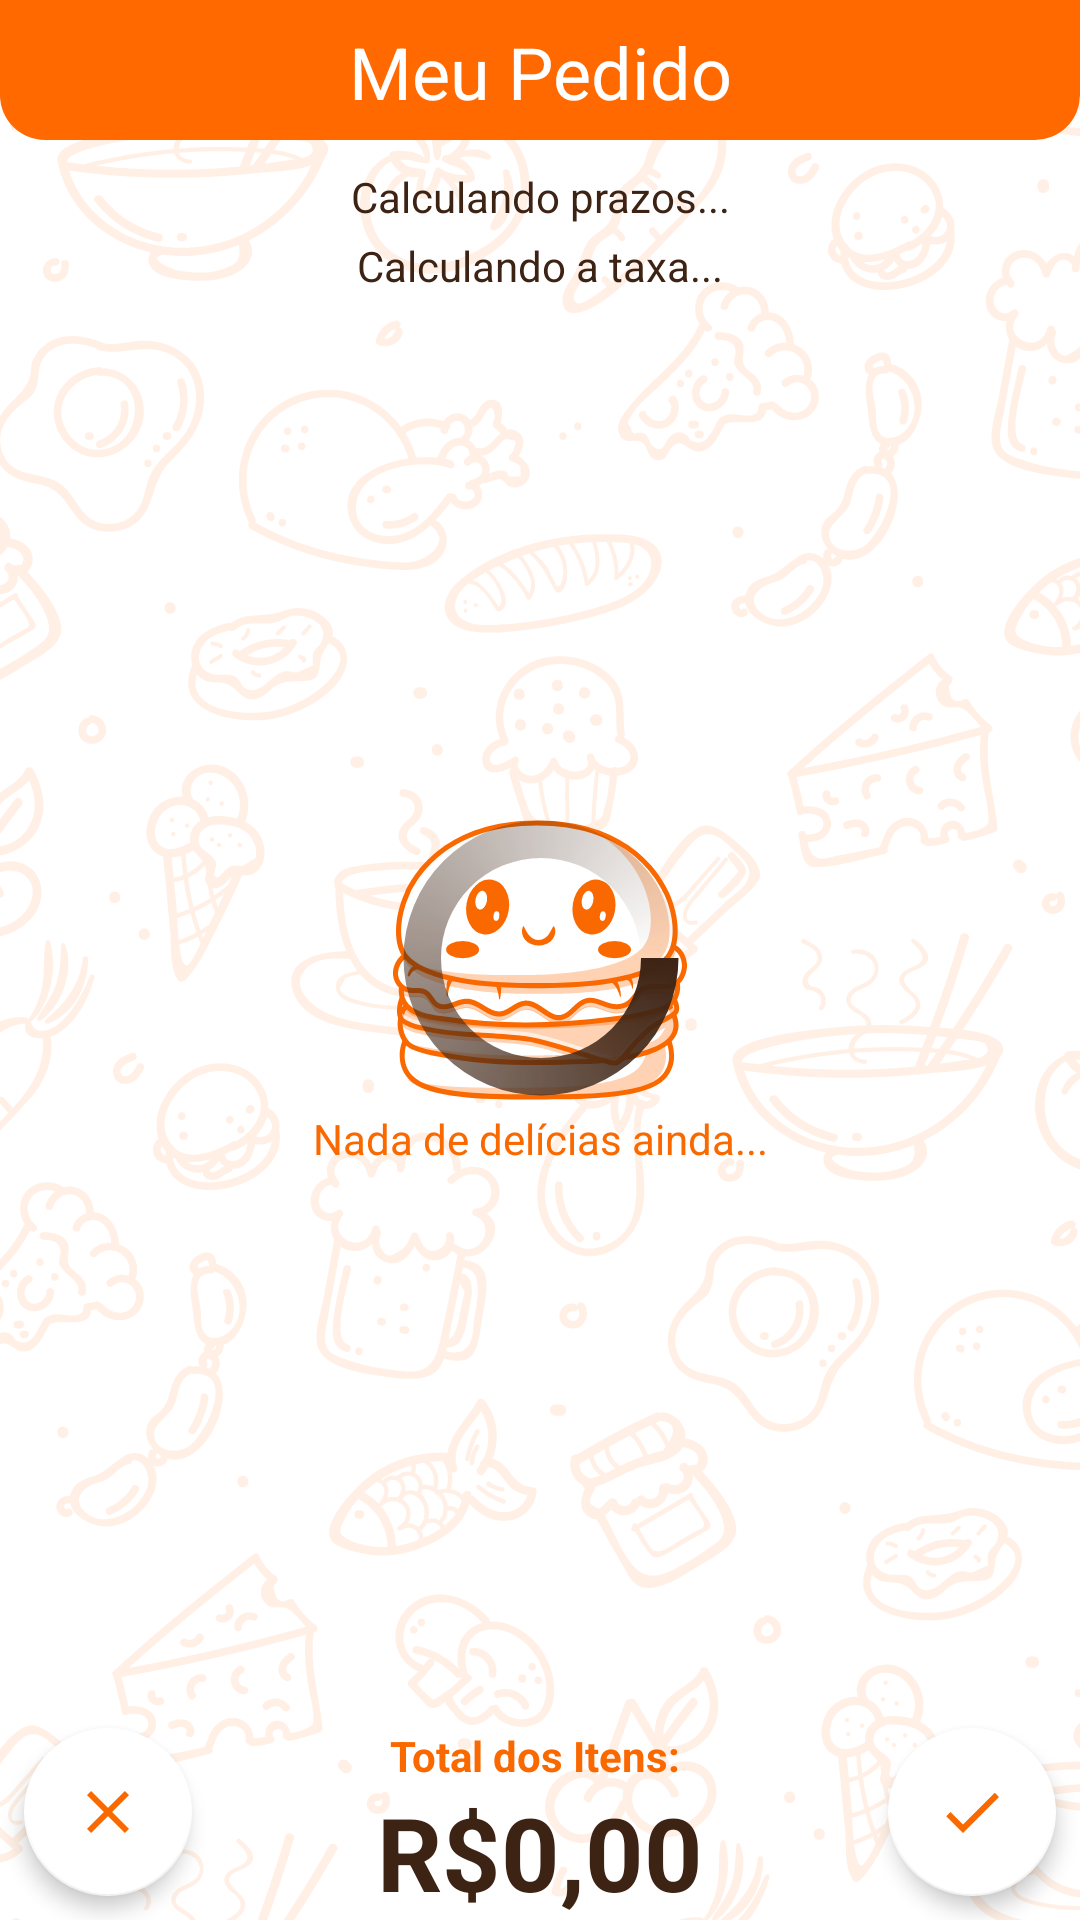

Write the Android layout XML for this screen, with the resource values it uses.
<!-- AndroidManifest.xml: application theme Theme.SandraFoodsApp -->
<!-- res/layout/fragment_pedido.xml -->
<?xml version="1.0" encoding="utf-8"?>
<androidx.constraintlayout.widget.ConstraintLayout xmlns:android="http://schemas.android.com/apk/res/android"
    xmlns:app="http://schemas.android.com/apk/res-auto"
    xmlns:tools="http://schemas.android.com/tools"
    android:id="@+id/fragment_pedido"
    android:layout_width="match_parent"
    android:layout_height="match_parent"
    android:background="@color/branco"
    android:tag="FRAGMENT_PEDIDO"
    tools:context=".fragment.Pedido">

    <ImageView
        android:id="@+id/imageView31313"
        android:layout_width="0dp"
        android:layout_height="0dp"
        android:alpha="0.10"
        android:scaleType="centerCrop"
        android:src="@drawable/fundo_rv"
        app:layout_constraintBottom_toBottomOf="parent"
        app:layout_constraintEnd_toEndOf="parent"
        app:layout_constraintHorizontal_bias="0.0"
        app:layout_constraintStart_toStartOf="parent"
        app:layout_constraintTop_toTopOf="parent"
        app:layout_constraintVertical_bias="0.0" />

    <androidx.recyclerview.widget.RecyclerView
        android:id="@+id/rvPedido"
        android:layout_width="0dp"
        android:layout_height="0dp"
        android:layout_marginStart="2dp"
        android:layout_marginTop="8dp"
        android:layout_marginEnd="2dp"
        android:layout_marginBottom="8dp"
        app:layout_constraintBottom_toTopOf="@+id/textView5"
        app:layout_constraintEnd_toEndOf="parent"
        app:layout_constraintHorizontal_bias="0.0"
        app:layout_constraintStart_toStartOf="parent"
        app:layout_constraintTop_toBottomOf="@+id/tvPedidoTaxa" />

    <TextView
        android:id="@+id/tvPedidoTitulo"
        android:layout_width="0dp"
        android:layout_height="48dp"
        android:background="@drawable/background_titulo_fragment"
        android:gravity="center"
        android:padding="4dp"
        android:text="Meu Pedido"
        android:textColor="@color/branco"
        android:textSize="24sp"
        app:layout_constraintEnd_toEndOf="parent"
        app:layout_constraintStart_toStartOf="parent"
        app:layout_constraintTop_toTopOf="parent" />

    <ImageView
        android:id="@+id/ivPedidoSemDados"
        android:layout_width="100dp"
        android:layout_height="100dp"
        android:src="@drawable/ic_sem_dados"
        app:layout_constraintBottom_toBottomOf="parent"
        app:layout_constraintEnd_toEndOf="parent"
        app:layout_constraintStart_toStartOf="parent"
        app:layout_constraintTop_toTopOf="parent" />

    <TextView
        android:id="@+id/tvPedidoSemDados"
        android:layout_width="wrap_content"
        android:layout_height="wrap_content"
        android:text="Nada de delícias ainda..."
        android:textColor="@color/laranja"
        app:layout_constraintEnd_toEndOf="@+id/ivPedidoSemDados"
        app:layout_constraintStart_toStartOf="@+id/ivPedidoSemDados"
        app:layout_constraintTop_toBottomOf="@+id/ivPedidoSemDados" />

    <com.google.android.material.floatingactionbutton.FloatingActionButton
        android:id="@+id/fabConfirmarPedido"
        android:layout_width="wrap_content"
        android:layout_height="wrap_content"
        android:layout_marginEnd="8dp"
        android:layout_marginBottom="8dp"
        android:clickable="true"
        android:src="@drawable/ic_baseline_check_24"
        app:backgroundTint="@color/branco"
        app:elevation="4dp"
        app:layout_constraintBottom_toBottomOf="parent"
        app:layout_constraintEnd_toEndOf="parent" />

    <com.google.android.material.floatingactionbutton.FloatingActionButton
        android:id="@+id/fabCancelaPedido"
        android:layout_width="wrap_content"
        android:layout_height="wrap_content"
        android:layout_marginStart="8dp"
        android:layout_marginBottom="8dp"
        android:clickable="true"
        android:src="@drawable/ic_baseline_close_24"
        app:backgroundTint="@color/branco"
        app:elevation="4dp"
        app:layout_constraintBottom_toBottomOf="parent"
        app:layout_constraintStart_toStartOf="parent" />


    <ProgressBar
        android:id="@+id/progressBarPedido"
        style="?android:attr/progressBarStyle"
        android:layout_width="100dp"
        android:layout_height="100dp"
        android:indeterminateDrawable="@drawable/progress"
        app:layout_constraintBottom_toBottomOf="parent"
        app:layout_constraintEnd_toEndOf="parent"
        app:layout_constraintHorizontal_bias="0.501"
        app:layout_constraintStart_toStartOf="parent"
        app:layout_constraintTop_toTopOf="parent"
        app:layout_constraintVertical_bias="0.499" />

    <TextView
        android:id="@+id/tvPedidoTeste"
        android:layout_width="wrap_content"
        android:layout_height="wrap_content"
        android:text="R$0,00"
        android:textColor="@color/marrom"
        android:textSize="34sp"
        android:textStyle="bold"
        app:layout_constraintBottom_toBottomOf="parent"
        app:layout_constraintEnd_toStartOf="@+id/fabConfirmarPedido"
        app:layout_constraintStart_toEndOf="@+id/fabCancelaPedido" />

    <TextView
        android:id="@+id/textView5"
        android:layout_width="wrap_content"
        android:layout_height="wrap_content"
        android:text="Total dos Itens: "
        android:textColor="@color/laranja"
        android:textStyle="bold"
        app:layout_constraintBottom_toTopOf="@+id/tvPedidoTeste"
        app:layout_constraintEnd_toEndOf="@+id/tvPedidoTeste"
        app:layout_constraintStart_toStartOf="@+id/tvPedidoTeste" />

    <TextView
        android:id="@+id/tvPedidoPrazo"
        android:layout_width="wrap_content"
        android:layout_height="wrap_content"
        android:layout_marginStart="8dp"
        android:layout_marginTop="8dp"
        android:layout_marginEnd="8dp"
        android:text="Calculando prazos..."
        android:textColor="@color/marrom"
        app:layout_constraintEnd_toEndOf="parent"
        app:layout_constraintStart_toStartOf="parent"
        app:layout_constraintTop_toBottomOf="@+id/tvPedidoTitulo" />

    <TextView
        android:id="@+id/tvPedidoTaxa"
        android:layout_width="wrap_content"
        android:layout_height="wrap_content"
        android:layout_marginTop="4dp"
        android:text="Calculando a taxa..."
        android:textColor="@color/marrom"
        app:layout_constraintEnd_toEndOf="parent"
        app:layout_constraintStart_toStartOf="parent"
        app:layout_constraintTop_toBottomOf="@+id/tvPedidoPrazo" />

</androidx.constraintlayout.widget.ConstraintLayout>
<!-- resources referenced by this layout -->
<resources>
  <color name="branco">#FFFFFF</color>
  <color name="laranja">#FA6900</color>
  <color name="marrom">#3D2314</color>
  <!-- drawable background_titulo_fragment (drawable) -->
  <?xml version="1.0" encoding="utf-8"?>
  <layer-list xmlns:android="http://schemas.android.com/apk/res/android">
      <item android:bottom="4px">
          <shape  android:shape="rectangle">
              <solid android:color="#FF6900" />
              <corners android:bottomLeftRadius="15dp"
                  android:bottomRightRadius="15dp"/>
          </shape>
      </item>
  </layer-list>
  <!-- drawable fundo_rv: png bitmap (drawable, 224800 bytes) -->
  <!-- drawable ic_baseline_check_24 (drawable) -->
  <vector android:height="24dp" android:tint="#FA6900"
      android:viewportHeight="24" android:viewportWidth="24"
      android:width="24dp" xmlns:android="http://schemas.android.com/apk/res/android">
      <path android:fillColor="@android:color/white" android:pathData="M9,16.17L4.83,12l-1.42,1.41L9,19 21,7l-1.41,-1.41z"/>
  </vector>
  <!-- drawable ic_baseline_close_24 (drawable) -->
  <vector android:height="24dp" android:tint="#FA6900"
      android:viewportHeight="24" android:viewportWidth="24"
      android:width="24dp" xmlns:android="http://schemas.android.com/apk/res/android">
      <path android:fillColor="@android:color/white" android:pathData="M19,6.41L17.59,5 12,10.59 6.41,5 5,6.41 10.59,12 5,17.59 6.41,19 12,13.41 17.59,19 19,17.59 13.41,12z"/>
  </vector>
  <!-- drawable ic_sem_dados: vector/xml drawable (drawable, 24796 chars, omitted) -->
  <!-- drawable progress (drawable) -->
  <?xml version="1.0" encoding="utf-8"?>
  <rotate xmlns:android="http://schemas.android.com/apk/res/android"
      android:pivotX="50%"
      android:pivotY="50%"
      android:fromDegrees="0"
      android:toDegrees="360">
  
      <shape
          android:shape="ring"
          android:innerRadiusRatio="3"
          android:thicknessRatio="8"
          android:useLevel="false">
  
          <size
              android:width="76dip"
              android:height="76dip" />
  
          <gradient
              android:type="sweep"
              android:useLevel="false"
              android:startColor="@color/marrom"
              android:endColor="#00FFFFFF"
              android:angle="0"/>
  
      </shape>
  
  </rotate>
  <style name="Theme.SandraFoodsApp" parent="Theme.AppCompat.Light.DarkActionBar">
          
          <item name="colorPrimary">@color/laranja</item>
          <item name="colorPrimaryDark">@color/laranja</item>
          <item name="colorAccent">@color/laranja</item>
          <item name="android:windowAnimationStyle">@null</item>
          <item name="bottomSheetDialogTheme">@style/AppBottomSheetDialogTheme</item>
          <item name="checkboxStyle">@style/MyCheckboxStyle</item>
          
      </style>
  <style name="AppBottomSheetDialogTheme" parent="Theme.Design.Light.BottomSheetDialog">
          <item name="bottomSheetStyle">@style/AppModalStyle</item>
      </style>
  <style name="MyCheckboxStyle" parent="Widget.AppCompat.CompoundButton.CheckBox">
          <item name="android:textColorSecondary">@color/marrom</item>
          <item name="buttonTint">@color/laranja</item>
          <item name="android:textColor">@color/marrom</item>
          <item name="android:textSize">14sp</item>
      </style>
  <style name="AppModalStyle" parent="Widget.Design.BottomSheet.Modal">
          <item name="behavior_peekHeight">650dp</item>
          <item name="android:background">@drawable/background_dialogo_arredondado</item>
      </style>
  <!-- drawable background_dialogo_arredondado (drawable) -->
  <?xml version="1.0" encoding="utf-8"?>
  <layer-list xmlns:android="http://schemas.android.com/apk/res/android">
      <item android:bottom="4px">
          <shape  android:shape="rectangle">
              <solid android:color="#FFFFFF" />
              <corners android:topLeftRadius="20dp"
                  android:topRightRadius="20dp"/>
          </shape>
      </item>
  </layer-list>
</resources>
